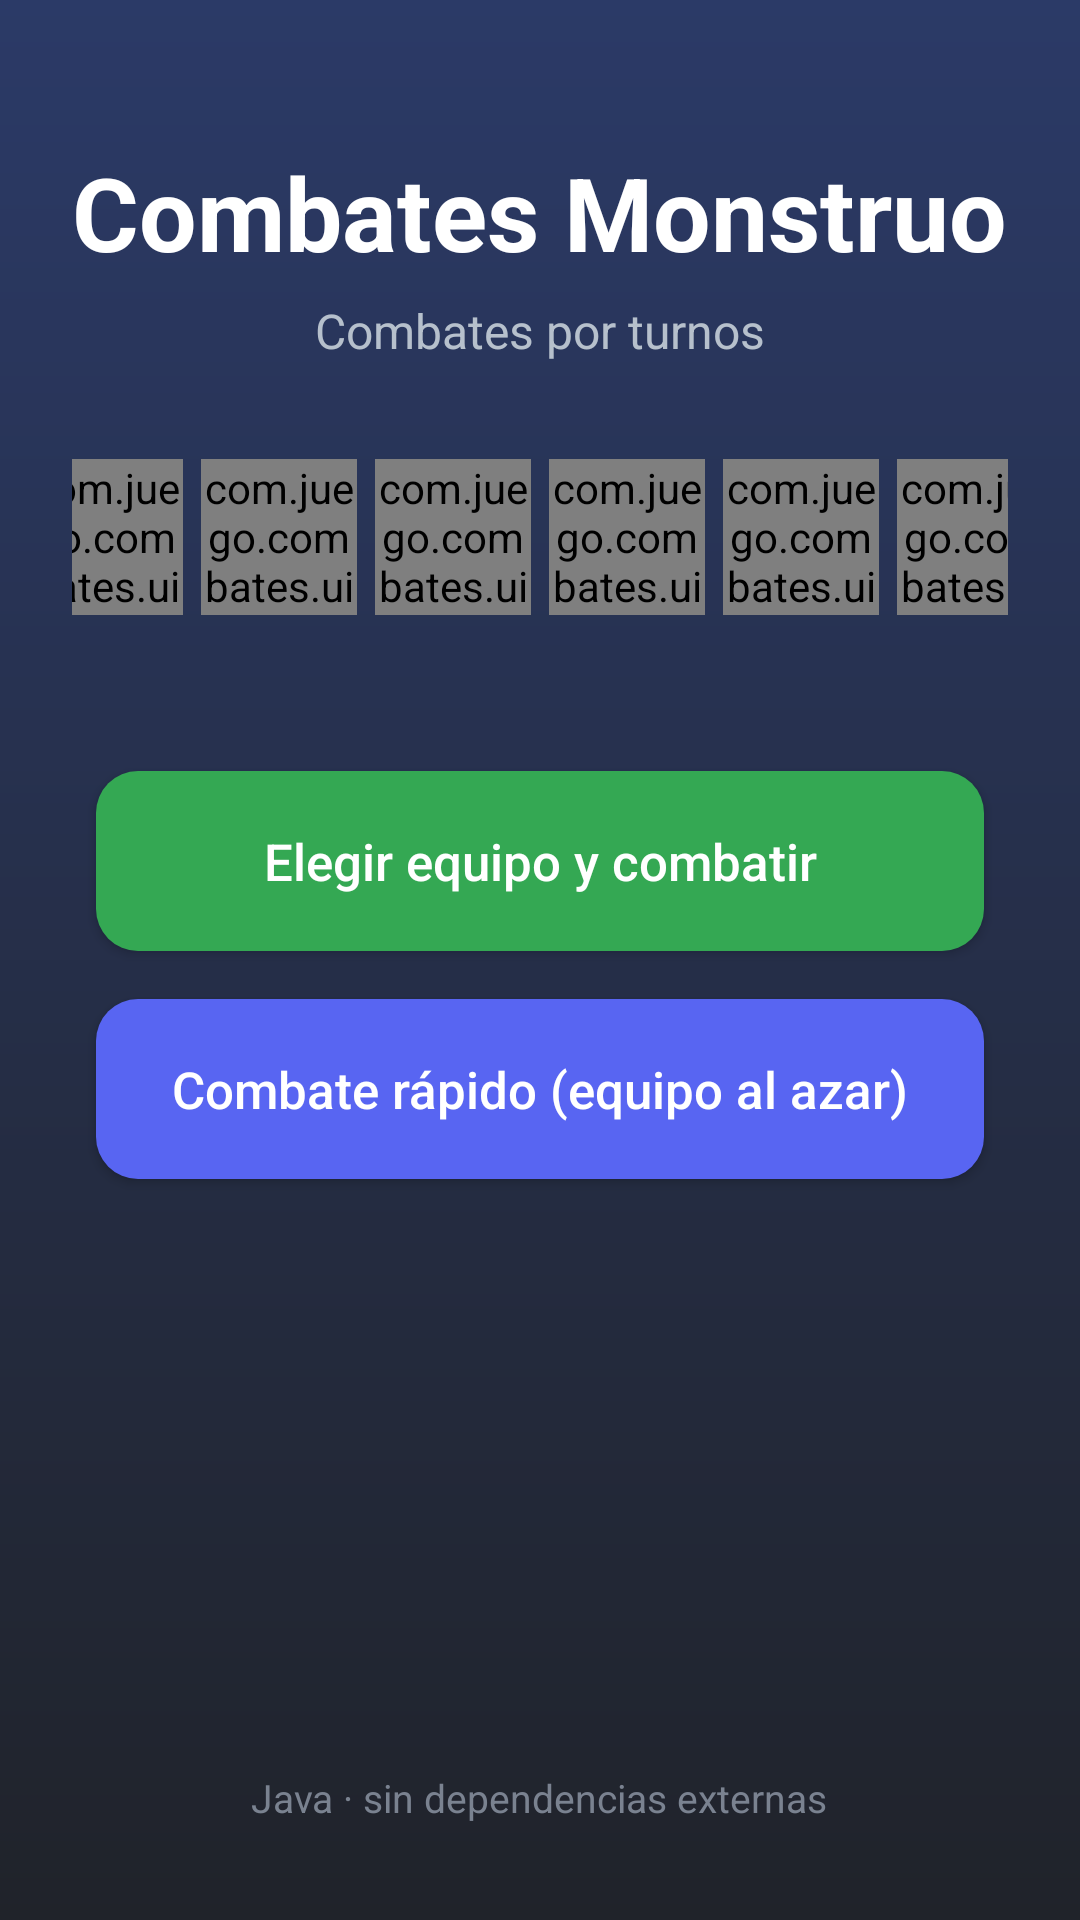

Android layout source for this screen:
<!-- AndroidManifest.xml: application theme Theme.CombatesMonstruo -->
<!-- res/layout/activity_menu.xml -->
<?xml version="1.0" encoding="utf-8"?>
<LinearLayout xmlns:android="http://schemas.android.com/apk/res/android"
    android:layout_width="match_parent"
    android:layout_height="match_parent"
    android:orientation="vertical"
    android:gravity="center_horizontal"
    android:background="@drawable/fondo_menu"
    android:paddingLeft="24dp"
    android:paddingRight="24dp"
    android:paddingTop="48dp"
    android:paddingBottom="32dp">

    <TextView
        android:layout_width="wrap_content"
        android:layout_height="wrap_content"
        android:text="@string/app_name"
        android:textColor="@color/texto_blanco"
        android:textSize="@dimen/texto_titulo"
        android:textStyle="bold"
        android:gravity="center" />

    <TextView
        android:layout_width="wrap_content"
        android:layout_height="wrap_content"
        android:text="@string/menu_subtitulo"
        android:textColor="@color/texto_tenue"
        android:textSize="@dimen/texto_subtitulo"
        android:paddingTop="6dp"
        android:paddingBottom="28dp" />

    <LinearLayout
        android:id="@+id/fila_criaturas"
        android:layout_width="match_parent"
        android:layout_height="60dp"
        android:orientation="horizontal"
        android:gravity="center"
        android:layout_marginBottom="40dp">

        <com.juego.combates.ui.VistaCriatura
            android:id="@+id/criatura_0"
            android:layout_width="@dimen/tam_criatura_menu"
            android:layout_height="@dimen/tam_criatura_menu"
            android:layout_marginLeft="3dp"
            android:layout_marginRight="3dp" />

        <com.juego.combates.ui.VistaCriatura
            android:id="@+id/criatura_1"
            android:layout_width="@dimen/tam_criatura_menu"
            android:layout_height="@dimen/tam_criatura_menu"
            android:layout_marginLeft="3dp"
            android:layout_marginRight="3dp" />

        <com.juego.combates.ui.VistaCriatura
            android:id="@+id/criatura_2"
            android:layout_width="@dimen/tam_criatura_menu"
            android:layout_height="@dimen/tam_criatura_menu"
            android:layout_marginLeft="3dp"
            android:layout_marginRight="3dp" />

        <com.juego.combates.ui.VistaCriatura
            android:id="@+id/criatura_3"
            android:layout_width="@dimen/tam_criatura_menu"
            android:layout_height="@dimen/tam_criatura_menu"
            android:layout_marginLeft="3dp"
            android:layout_marginRight="3dp" />

        <com.juego.combates.ui.VistaCriatura
            android:id="@+id/criatura_4"
            android:layout_width="@dimen/tam_criatura_menu"
            android:layout_height="@dimen/tam_criatura_menu"
            android:layout_marginLeft="3dp"
            android:layout_marginRight="3dp" />

        <com.juego.combates.ui.VistaCriatura
            android:id="@+id/criatura_5"
            android:layout_width="@dimen/tam_criatura_menu"
            android:layout_height="@dimen/tam_criatura_menu"
            android:layout_marginLeft="3dp"
            android:layout_marginRight="3dp" />
    </LinearLayout>

    <Button
        android:id="@+id/boton_elegir"
        android:layout_width="match_parent"
        android:layout_height="@dimen/alto_boton"
        android:layout_margin="8dp"
        android:text="@string/menu_elegir"
        android:textColor="@color/texto_blanco"
        android:textSize="@dimen/texto_boton"
        android:textAllCaps="false"
        android:background="@drawable/boton_redondeado"
        android:backgroundTint="@color/boton_verde" />

    <Button
        android:id="@+id/boton_rapido"
        android:layout_width="match_parent"
        android:layout_height="@dimen/alto_boton"
        android:layout_margin="8dp"
        android:text="@string/menu_rapido"
        android:textColor="@color/texto_blanco"
        android:textSize="@dimen/texto_boton"
        android:textAllCaps="false"
        android:background="@drawable/boton_redondeado"
        android:backgroundTint="@color/boton_azul" />

    <View
        android:layout_width="match_parent"
        android:layout_height="0dp"
        android:layout_weight="1" />

    <TextView
        android:layout_width="wrap_content"
        android:layout_height="wrap_content"
        android:text="@string/menu_pie"
        android:textColor="@color/texto_pie"
        android:textSize="@dimen/texto_pequeno" />
</LinearLayout>
<!-- resources referenced by this layout -->
<resources>
  <color name="boton_azul">#FF5865F2</color>
  <color name="boton_verde">#FF34A853</color>
  <color name="texto_blanco">#FFFFFFFF</color>
  <color name="texto_pie">#FF7A8290</color>
  <color name="texto_tenue">#FFB6C0CC</color>
  <dimen name="alto_boton">60dp</dimen>
  <dimen name="tam_criatura_menu">52dp</dimen>
  <dimen name="texto_boton">17sp</dimen>
  <dimen name="texto_pequeno">13sp</dimen>
  <dimen name="texto_subtitulo">16sp</dimen>
  <dimen name="texto_titulo">34sp</dimen>
  <!-- drawable boton_redondeado (drawable) -->
  <?xml version="1.0" encoding="utf-8"?>
  <shape xmlns:android="http://schemas.android.com/apk/res/android"
      android:shape="rectangle">
      <solid android:color="#FFFFFFFF" />
      <corners android:radius="14dp" />
  </shape>
  <!-- drawable fondo_menu (drawable) -->
  <?xml version="1.0" encoding="utf-8"?>
  <shape xmlns:android="http://schemas.android.com/apk/res/android"
      android:shape="rectangle">
      <gradient
          android:angle="270"
          android:startColor="@color/menu_grad_arriba"
          android:endColor="@color/menu_grad_abajo" />
  </shape>
  <string name="app_name">Combates Monstruo</string>
  <string name="menu_elegir">Elegir equipo y combatir</string>
  <string name="menu_pie">Java · sin dependencias externas</string>
  <string name="menu_rapido">Combate rápido (equipo al azar)</string>
  <string name="menu_subtitulo">Combates por turnos</string>
  <style name="Theme.CombatesMonstruo" parent="@android:style/Theme.Material.NoActionBar">
          <item name="android:windowBackground">@color/fondo_oscuro</item>
          <item name="android:colorAccent">@color/boton_verde</item>
      </style>
  <color name="menu_grad_arriba">#FF2B3A67</color>
  <color name="menu_grad_abajo">#FF20232A</color>
  <color name="fondo_oscuro">#FF20232A</color>
</resources>
